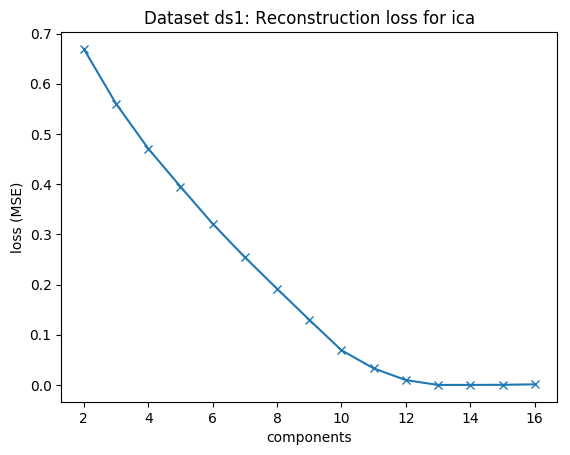

The table this chart was drawn from, first rows:
2, 0.6693248562583917
3, 0.5603
4, 0.4708
5, 0.3951
6, 0.321
7, 0.2543
8, 0.1916
9, 0.1297
10, 0.0691
11, 0.03297
12, 0.009573
13, 5.238289450410614e-30
14, 8.521712557382409e-06
15, 0.0002052
16, 0.001143
